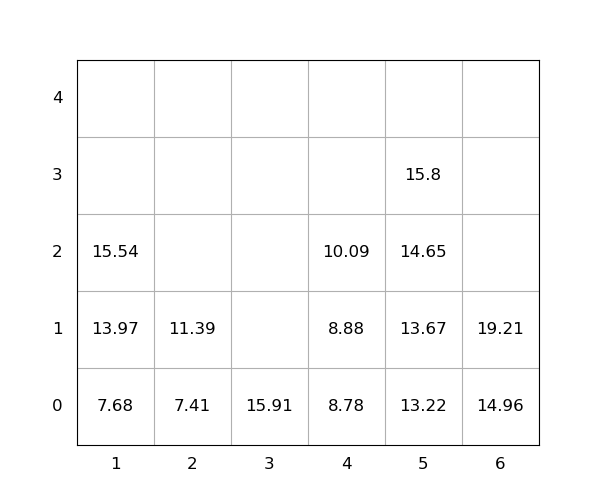

The data file committed next to this chart (first rows):
idx, loc_x, loc_y, loc_z, weight, group, score, seq, reloc, size(ft)
1, 5, 0, 0, 13.22, 0, 13.22, 0, 0, 20
2, 3, 0, 0, 15.91, 0, 15.91, 0, 0, 20
3, 4, 0, 0, 8.78, 0, 8.78, 0, 0, 20
4, 5, 0, 1, 13.67, 0, 13.67, 1, 0, 20
5, 4, 0, 1, 8.88, 0, 8.88, 2, 0, 20
6, 5, 0, 2, 14.65, 0, 14.65, 3, 0, 20
7, 5, 0, 3, 15.8, 0, 15.8, 4, 0, 20
8, 1, 0, 0, 7.68, 0, 7.68, 5, 0, 20
9, 1, 0, 1, 13.97, 0, 13.97, 6, 0, 20
10, 4, 0, 2, 10.09, 0, 10.09, 7, 0, 20
11, 1, 0, 2, 15.54, 0, 15.54, 8, 0, 20
12, 6, 0, 0, 14.96, 0, 14.96, 9, 0, 20
13, 6, 0, 1, 19.21, 0, 19.21, 10, 0, 20
14, 2, 0, 0, 7.41, 0, 7.41, 11, 0, 20
15, 2, 0, 1, 11.39, 0, 11.39, 12, 0, 20
